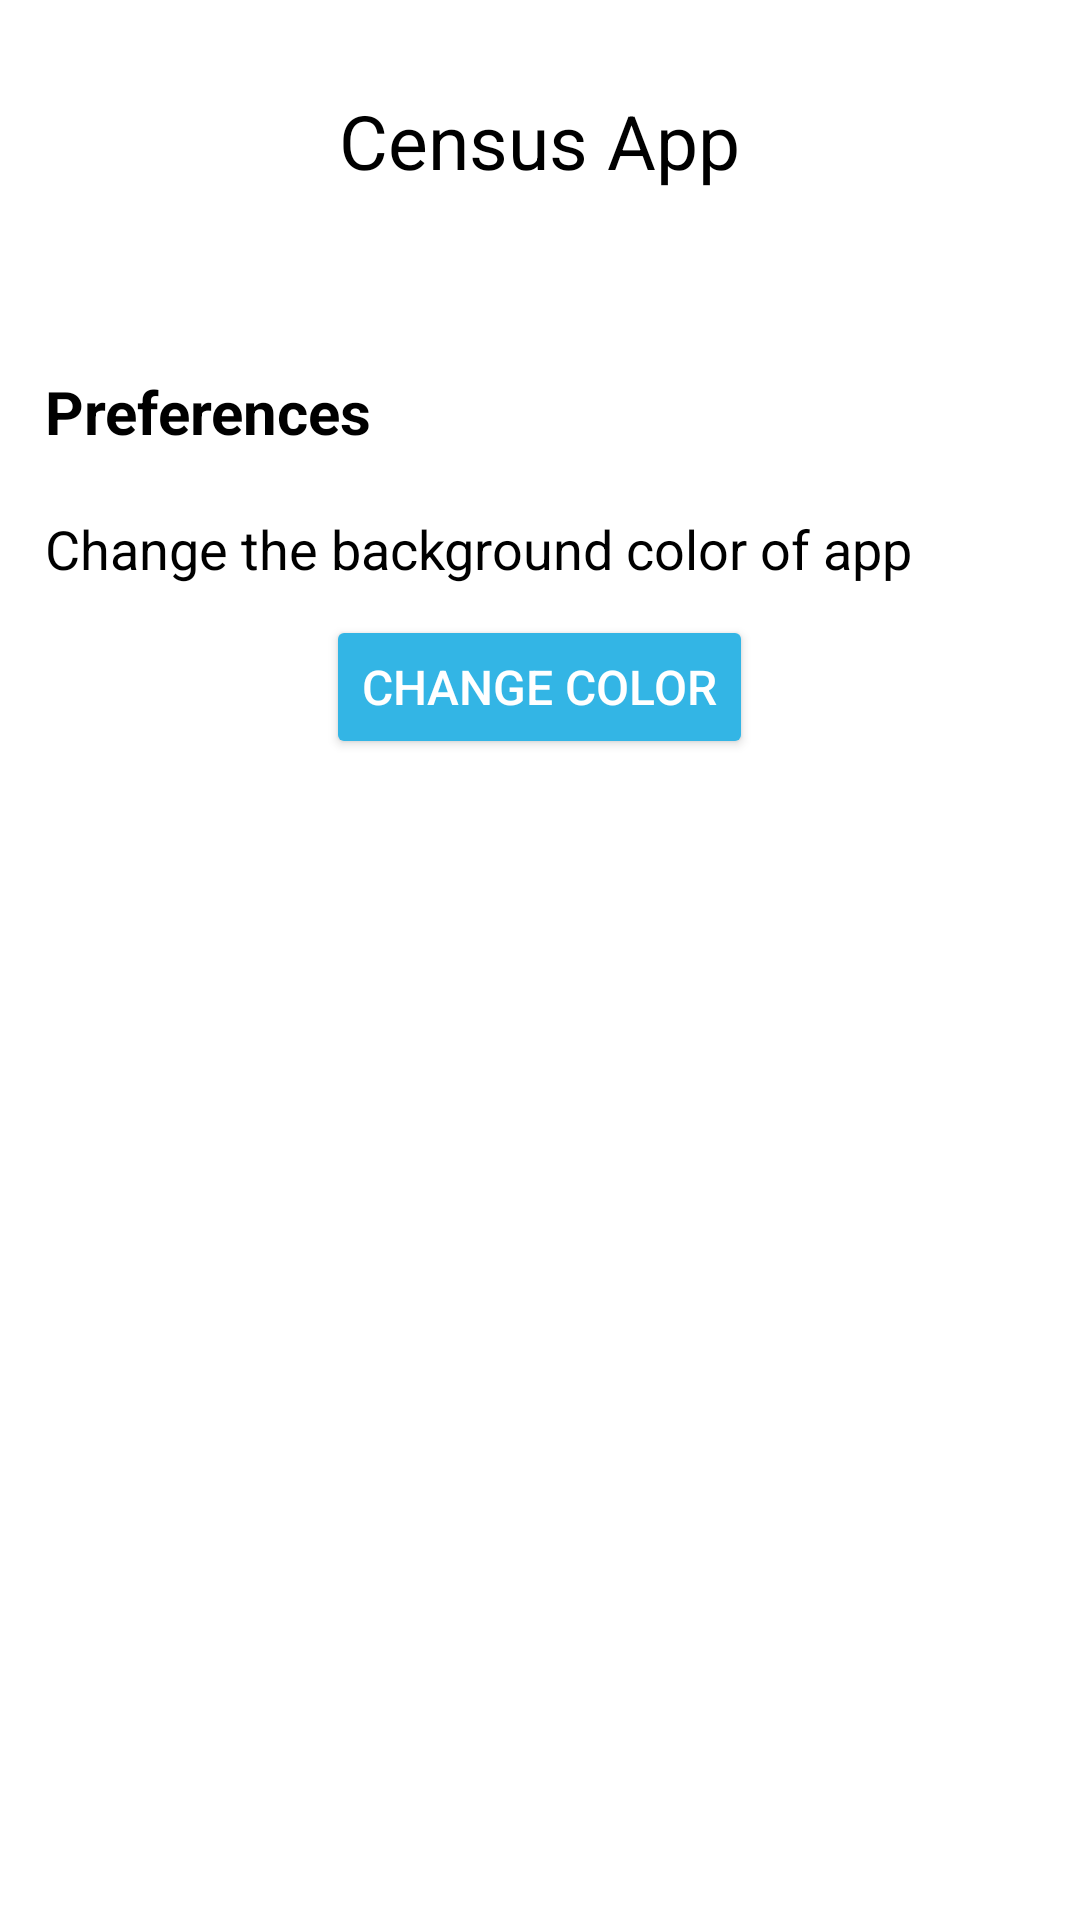

Android layout source for this screen:
<!-- AndroidManifest.xml: application theme Theme.CensusApp -->
<!-- res/layout/activity_preferences.xml -->
<?xml version="1.0" encoding="utf-8"?>
<androidx.constraintlayout.widget.ConstraintLayout xmlns:android="http://schemas.android.com/apk/res/android"
    xmlns:app="http://schemas.android.com/apk/res-auto"
    xmlns:tools="http://schemas.android.com/tools"
    android:layout_width="match_parent"
    android:layout_height="match_parent"
    tools:context=".Preferences"
    android:id="@+id/layout">

    <LinearLayout
        android:layout_width="match_parent"
        android:layout_height="match_parent"
        android:orientation="vertical"
        app:layout_constraintBottom_toBottomOf="parent"
        app:layout_constraintEnd_toEndOf="parent"
        app:layout_constraintStart_toStartOf="parent"
        app:layout_constraintTop_toTopOf="parent"
        app:layout_constraintVertical_bias="0.245">

        <TextView
            android:layout_width="wrap_content"
            android:layout_height="wrap_content"
            android:layout_gravity="center"
            android:layout_margin="20dp"
            android:padding="10dp"
            android:text="Census App"
            android:textColor="@color/black"
            android:textSize="25dp" />

        <TextView
            android:layout_width="wrap_content"
            android:layout_height="wrap_content"
            android:layout_marginLeft="5dp"
            android:layout_marginTop="20dp"
            android:layout_marginRight="5dp"
            android:padding="10dp"
            android:text="Preferences"
            android:textColor="@color/black"
            android:textStyle="bold"
            android:textSize="20dp" />

        <TextView
            android:layout_width="wrap_content"
            android:layout_height="wrap_content"
            android:layout_marginLeft="5dp"
            android:layout_marginRight="5dp"
            android:padding="10dp"
            android:text="Change the background color of app"
            android:textColor="@color/black"
            android:textSize="18dp" />

        <Button
            android:id="@+id/changeColorBtn"
            android:layout_width="wrap_content"
            android:layout_height="wrap_content"
            android:layout_gravity="center"
            android:textSize="16dp"
            android:backgroundTint="@android:color/holo_blue_light"
            android:text="Change Color"
            android:textColor="@color/white" />

    </LinearLayout>

</androidx.constraintlayout.widget.ConstraintLayout>
<!-- resources referenced by this layout -->
<resources>
  <style name="Theme.CensusApp" parent="Theme.MaterialComponents.Light.NoActionBar">
          
          <item name="colorPrimary">@color/purple_500</item>
          <item name="colorPrimaryVariant">@color/purple_700</item>
          <item name="colorOnPrimary">@color/white</item>
          
          <item name="colorSecondary">@color/teal_200</item>
          <item name="colorSecondaryVariant">@color/teal_700</item>
          <item name="colorOnSecondary">@color/black</item>
          
          <item name="android:statusBarColor">?attr/colorPrimaryVariant</item>
          
      </style>
  <!-- not gathered from this repository: default colours our renderer supplied (Android Studio template values) -->
  <color name="purple_500">#FF6200EE</color>
  <color name="purple_700">#FF3700B3</color>
  <color name="teal_200">#FF03DAC5</color>
  <color name="teal_700">#FF018786</color>
  <color name="black">#FF000000</color>
  <color name="white">#FFFFFFFF</color>
</resources>
